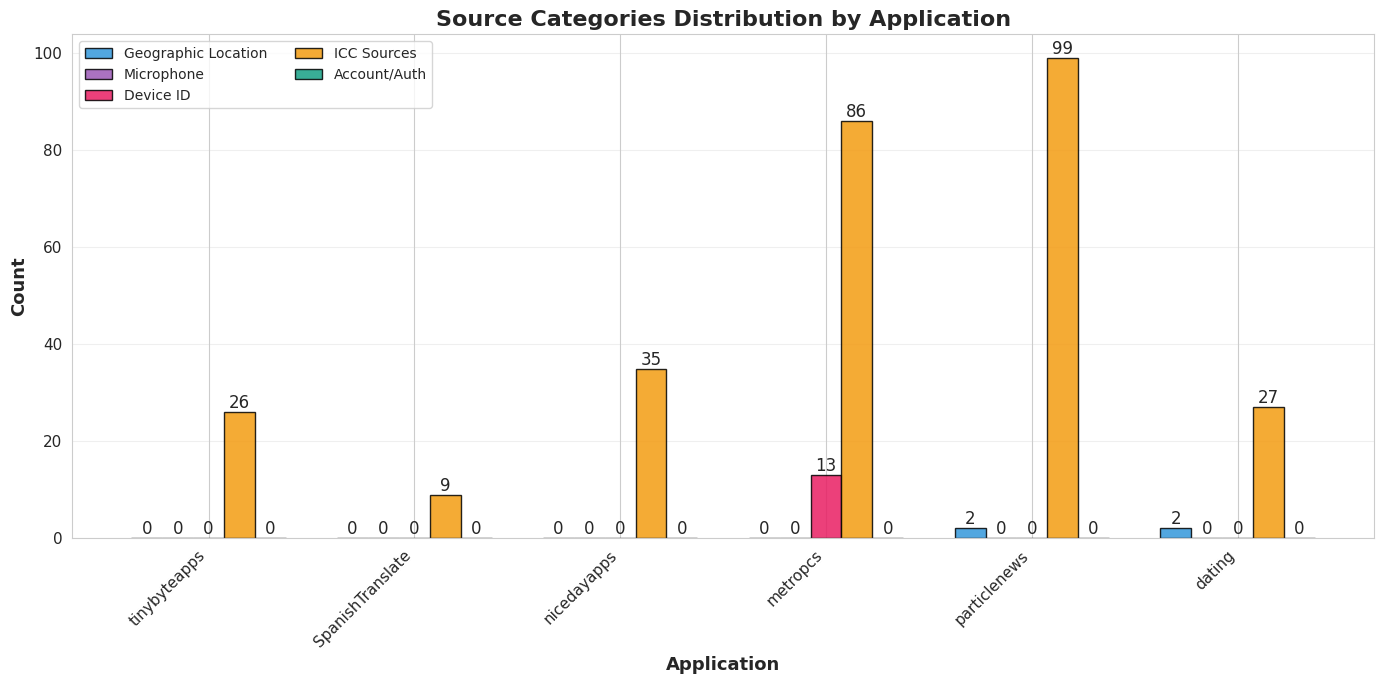
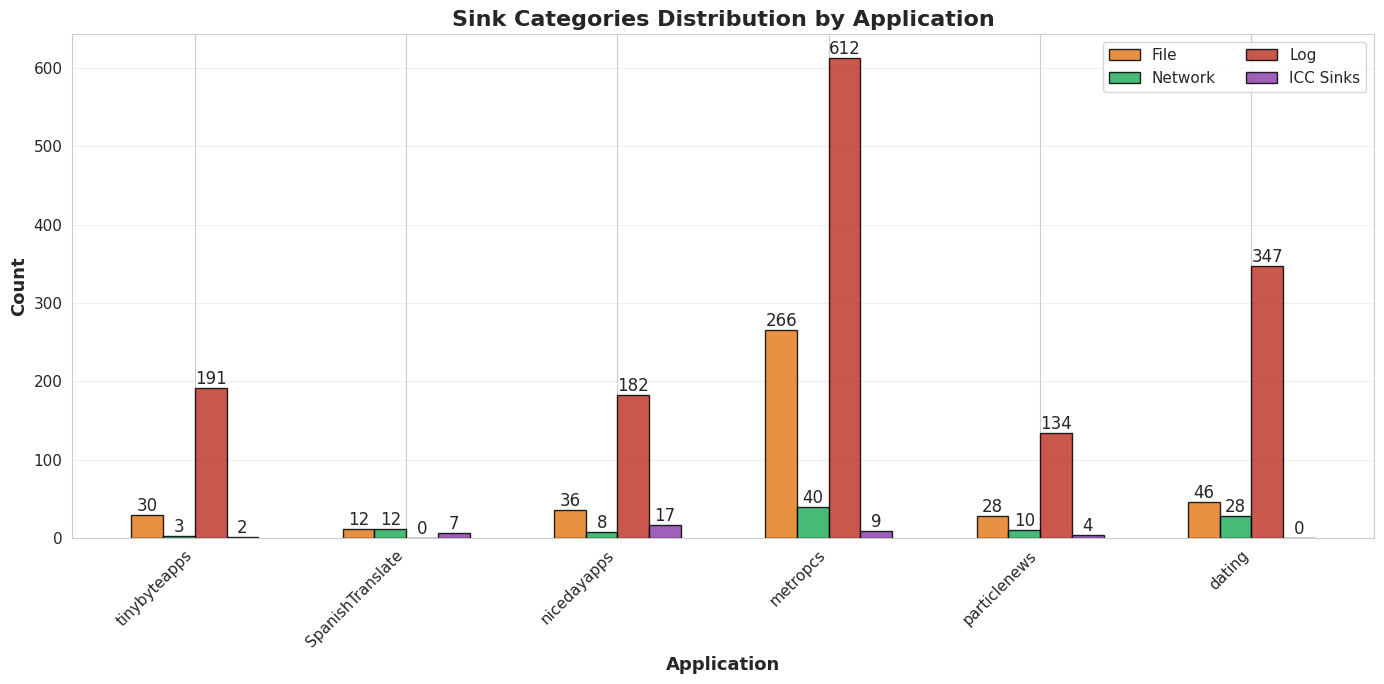

These charts were generated, in order, by the following Python code:
#!/usr/bin/env python3

import matplotlib.pyplot as plt
import seaborn as sns
import numpy as np
import pandas as pd
from matplotlib.patches import Patch

sns.set_style("whitegrid")
plt.rcParams['font.size'] = 12
plt.rcParams['axes.labelsize'] = 13
plt.rcParams['axes.titlesize'] = 15
plt.rcParams['xtick.labelsize'] = 11
plt.rcParams['ytick.labelsize'] = 11

apps = [
    'tinybyteapps',
    'SpanishTranslate',
    'nicedayapps',
    'metropcs',
    'particlenews',
    'dating',
]

data = {
    'App': apps,
    'Total Sources': [37, 12, 38, 110, 105, 43],
    'Geographic Location': [0, 0, 0, 0, 2, 2],
    'Microphone': [0, 0, 0, 0, 0, 0],
    'Device ID': [0, 0, 0, 13, 0, 0],
    'ICC Sources': [26, 9, 35, 86, 99, 27],
    'Account/Auth': [0, 0, 0, 0, 0, 0],
    'Total Sinks': [227, 33, 244, 927, 177,423],
    'File': [30, 12, 36, 266, 28, 46],
    'Network': [3, 12, 8, 40, 10, 28],
    'Log': [191, 0, 182, 612, 134, 347],
    'ICC Sinks': [2, 7, 17, 9, 4, 0]
}

df = pd.DataFrame(data)

fig, ax = plt.subplots(figsize=(14, 7))
source_categories = ['Geographic Location', 'Microphone', 'Device ID', 'ICC Sources', 'Account/Auth']
x = np.arange(len(apps))
width = 0.15
colors_multi = ['#3498db', '#9b59b6', '#e91e63', '#f39c12', '#16a085']

for i, (category, color) in enumerate(zip(source_categories, colors_multi)):
    offset = width * (i - 2)
    bars = ax.bar(x + offset, df[category], width, label=category, 
                   color=color, edgecolor='black', linewidth=1, alpha=0.85)
    ax.bar_label(bars)

ax.set_title('Source Categories Distribution by Application', fontweight='bold', fontsize=16)
ax.set_ylabel('Count', fontweight='bold')
ax.set_xlabel('Application', fontweight='bold')
ax.set_xticks(x)
ax.set_xticklabels(apps, rotation=45, ha='right')
ax.legend(fontsize=10, ncol=2)
ax.grid(axis='y', alpha=0.3)
plt.tight_layout()
plt.savefig('fig3_source_categories_grouped.png', dpi=300, bbox_inches='tight', facecolor='white')
plt.savefig('fig3_source_categories_grouped.pdf', bbox_inches='tight', facecolor='white')
plt.close()
print("Saved: fig3_source_categories_grouped.png / .pdf")

fig, ax = plt.subplots(figsize=(14, 7))
sink_categories = ['File', 'Network', 'Log', 'ICC Sinks']
colors_sinks_multi = ['#e67e22', '#27ae60', '#c0392b', '#8e44ad']

for i, (category, color) in enumerate(zip(sink_categories, colors_sinks_multi)):
    offset = width * (i - 1.5)
    bars = ax.bar(x + offset, df[category], width, label=category, 
                   color=color, edgecolor='black', linewidth=1, alpha=0.85)
    ax.bar_label(bars)

ax.set_title('Sink Categories Distribution by Application', fontweight='bold', fontsize=16)
ax.set_ylabel('Count', fontweight='bold')
ax.set_xlabel('Application', fontweight='bold')
ax.set_xticks(x)
ax.set_xticklabels(apps, rotation=45, ha='right')
ax.legend(fontsize=11, ncol=2)
ax.grid(axis='y', alpha=0.3)
plt.tight_layout()
plt.savefig('fig4_sink_categories_grouped.png', dpi=300, bbox_inches='tight', facecolor='white')
plt.savefig('fig4_sink_categories_grouped.pdf', bbox_inches='tight', facecolor='white')
plt.close()
print("Saved: fig4_sink_categories_grouped.png / .pdf")
